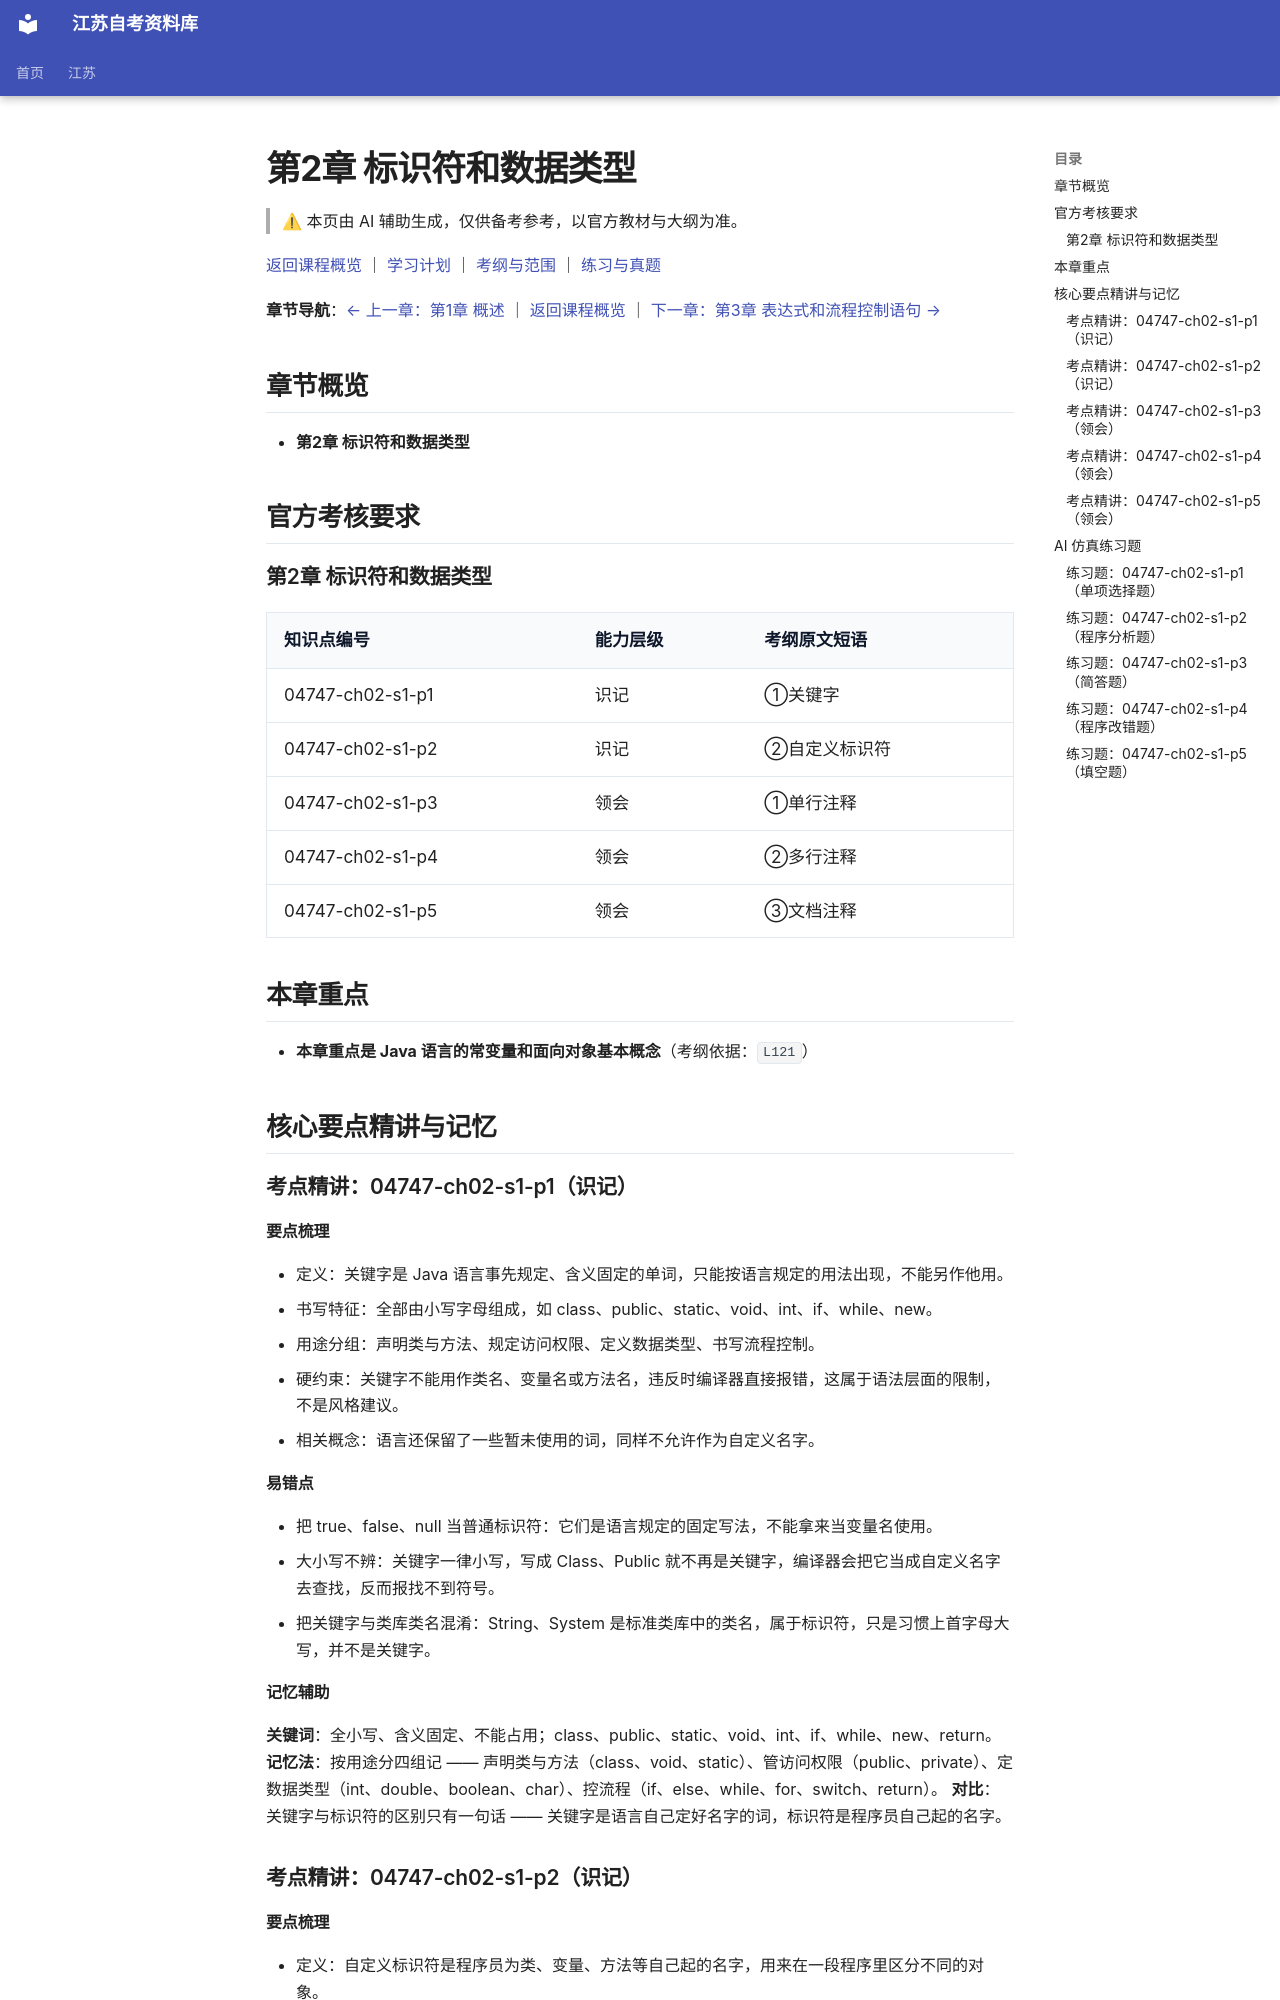

repository: SuperCatQR/jiangsu-zikao-aio · page: jiangsu/courses/04747/knowledge/02-ch02/index.html · generator: mkdocs

<!-- generated by scripts/build-course-content.py; do not edit -->
# 第2章 标识符和数据类型

> ⚠ 本页由 AI 辅助生成，仅供备考参考，以官方教材与大纲为准。

[返回课程概览](../index.md) ｜ [学习计划](../plan.md) ｜ [考纲与范围](../syllabus.md) ｜ [练习与真题](../practice.md)

**章节导航**：[← 上一章：第1章 概述](01-ch01.md) ｜ [返回课程概览](../index.md) ｜ [下一章：第3章 表达式和流程控制语句 →](03-ch03.md)

## 章节概览

- **第2章 标识符和数据类型**

## 官方考核要求

### 第2章 标识符和数据类型

| 知识点编号 | 能力层级 | 考纲原文短语 |
| --- | --- | --- |
| 04747-ch02-s1-p1 | 识记 | ①关键字 |
| 04747-ch02-s1-p2 | 识记 | ②自定义标识符 |
| 04747-ch02-s1-p3 | 领会 | ①单行注释 |
| 04747-ch02-s1-p4 | 领会 | ②多行注释 |
| 04747-ch02-s1-p5 | 领会 | ③文档注释 |

## 本章重点

- **本章重点是 Java 语言的常变量和面向对象基本概念**（考纲依据：`L121`）

## 核心要点精讲与记忆

### 考点精讲：04747-ch02-s1-p1（识记）

#### 要点梳理
- 定义：关键字是 Java 语言事先规定、含义固定的单词，只能按语言规定的用法出现，不能另作他用。
- 书写特征：全部由小写字母组成，如 class、public、static、void、int、if、while、new。
- 用途分组：声明类与方法、规定访问权限、定义数据类型、书写流程控制。
- 硬约束：关键字不能用作类名、变量名或方法名，违反时编译器直接报错，这属于语法层面的限制，不是风格建议。
- 相关概念：语言还保留了一些暂未使用的词，同样不允许作为自定义名字。
#### 易错点
- 把 true、false、null 当普通标识符：它们是语言规定的固定写法，不能拿来当变量名使用。
- 大小写不辨：关键字一律小写，写成 Class、Public 就不再是关键字，编译器会把它当成自定义名字去查找，反而报找不到符号。
- 把关键字与类库类名混淆：String、System 是标准类库中的类名，属于标识符，只是习惯上首字母大写，并不是关键字。

<!-- ai-block 04747-ch02-s1-p1/explain | generator=agent/explain_point.v1 | evidence_refs=syllabus:04747#L115 | review_state=machine_draft -->

#### 记忆辅助

**关键词**：全小写、含义固定、不能占用；class、public、static、void、int、if、while、new、return。
**记忆法**：按用途分四组记 —— 声明类与方法（class、void、static）、管访问权限（public、private）、定数据类型（int、double、boolean、char）、控流程（if、else、while、for、switch、return）。
**对比**：关键字与标识符的区别只有一句话 —— 关键字是语言自己定好名字的词，标识符是程序员自己起的名字。

<!-- ai-block 04747-ch02-s1-p1/memorize | generator=agent/memorize_point.v1 | evidence_refs=syllabus:04747#L115 | review_state=machine_draft -->

### 考点精讲：04747-ch02-s1-p2（识记）

#### 要点梳理
- 定义：自定义标识符是程序员为类、变量、方法等自己起的名字，用来在一段程序里区分不同的对象。
- 字符范围：只能由字母、数字、下划线 _ 与美元符号 $ 组成，不能出现空格、连字符等其它符号。
- 首字符规则：第一个字符不能是数字，必须是字母、下划线或美元符号；其余位置可以出现数字。
- 大小写敏感：count 与 Count、Total 与 total 都是彼此不同的名字，拼写不一致就会找不到符号。
- 命名习惯：类名首字母大写（如 Student），变量与方法名首字母小写（如 score、getName），常量全大写并用下划线分词，名字要能说明用途。
#### 易错点
- 用关键字作名字：int、class、new 这类词即便是小写、看起来像普通单词，也一律不能当标识符。
- 名字里带连字符或空格：连字符在语言里是减号，写成 my-name 会被解析成减法运算，而不是一个名字。
- 认为名字可以随意起：名字除了合法，还要有意义；用 a1、b2 这类名字虽然能编译通过，却让程序难以维护。

<!-- ai-block 04747-ch02-s1-p2/explain | generator=agent/explain_point.v1 | evidence_refs=syllabus:04747#L115 | review_state=machine_draft -->
